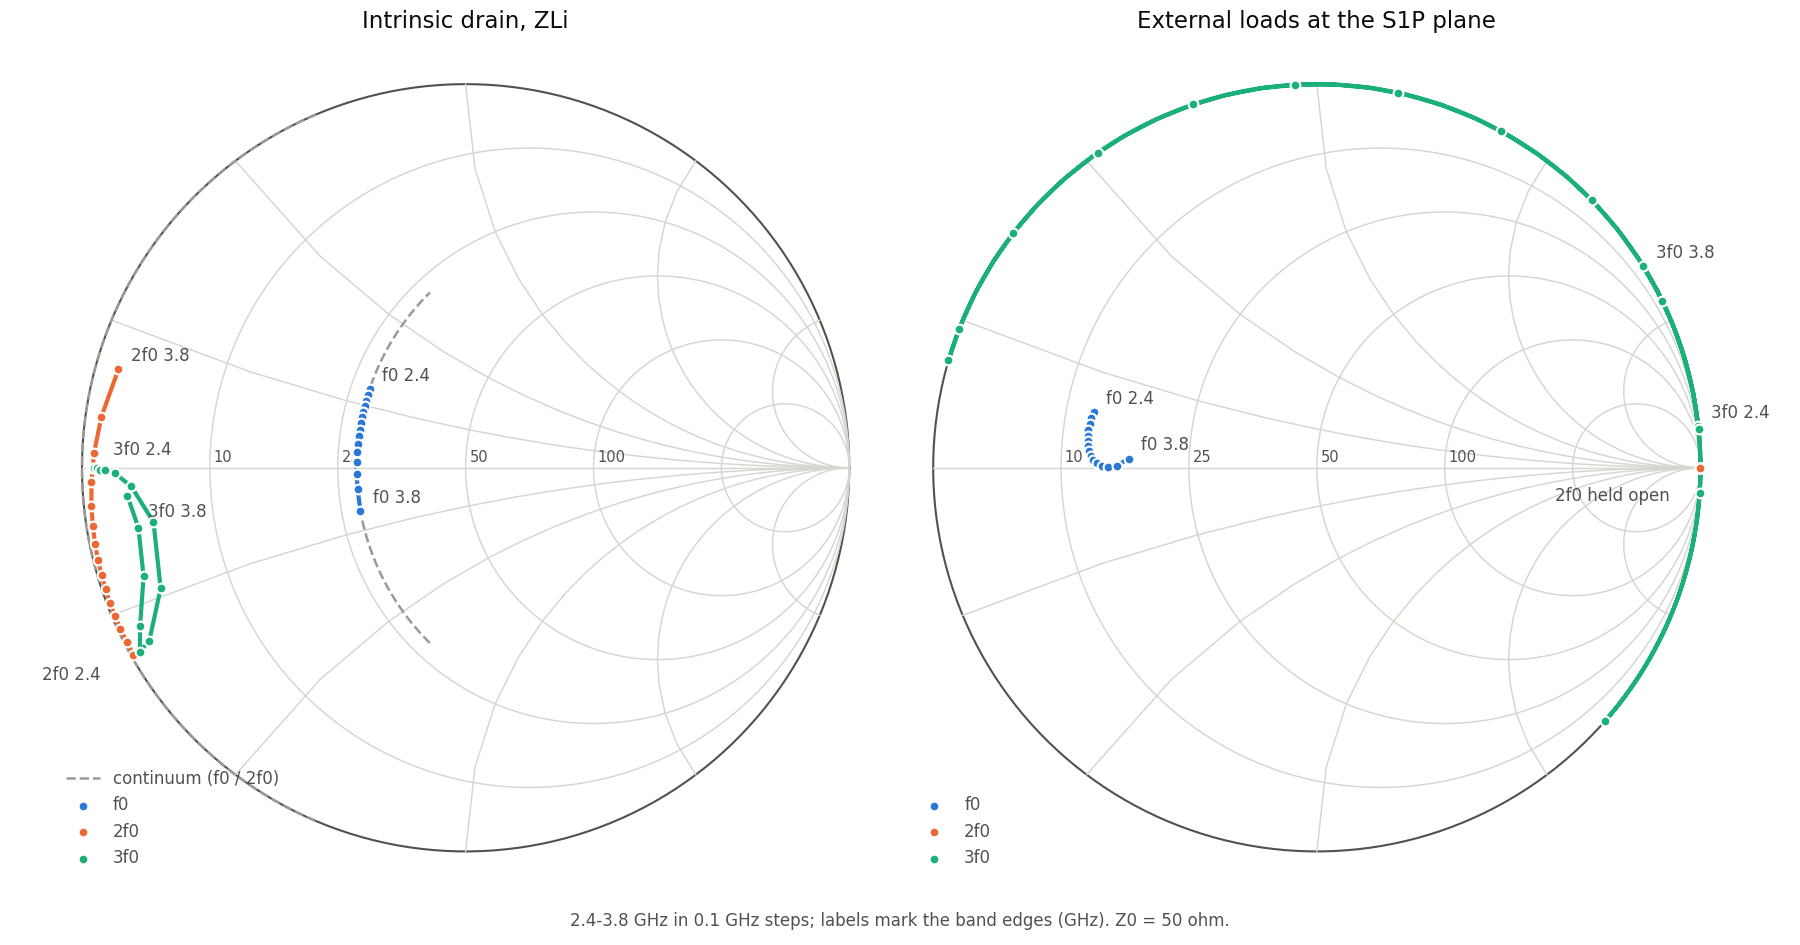

Source data for this figure (header and first rows):
f0_GHz, alpha, in_continuum, RL, XL, X2, X3, ZLi_f0, ZLi_2f0, ZLi_3f0, err_Z1, dist_3f0, reachable, converged
2.4, 0.396, True, 12.69, 5.764, -1000000, 915.8, (27.884338152018323+12.805223534779342j), (0.16650809378865583-13.117991278958364j…, (0.6896621350720958+0.016934777992225508…, 0.006528, 0.6899, True, True
2.5, 0.3649, True, 12.57, 5.082, -1000000, 218.8, (27.88437276593316+11.803882048118803j), (0.17466934973201426-12.087301994518873j…, (0.805693746280578-0.030929673338242012j…, 0.006804, 0.8063, True, True
2.6, 0.335, True, 12.49, 4.443, -1000000, 123, (27.884038131400672+10.840761238920427j), (0.1855890403586071-11.096649159051593j), (1.0064849833152565-0.0352568274561703j), 0.006694, 1.007, True, True
2.7, 0.3058, True, 12.45, 3.838, -1000000, 84.46, (27.88345012206255+9.9015397927329j), (0.1997991992038996-10.131069360855333j), (1.1996614563951944-0.13821281177584271j…, 0.006418, 1.208, True, True
2.8, 0.277, True, 12.45, 3.265, -1000000, 62.02, (27.882769368580547+8.971806794851886j), (0.2180823911783553-9.175829224876196j), (1.5334750399644954-0.14955940094136178j…, 0.006049, 1.541, True, True
2.9, 0.248, True, 12.49, 2.719, -1000000, 47.24, (27.882037302437276+8.036528755660624j), (0.24138667649684054-8.215566459979609j), (2.2306462154700855-0.3788320776796623j), 0.005571, 2.263, True, True
3.0, 0.2183, True, 12.57, 2.2, -1000000, 35.83, (27.881319993760673+7.078828706712775j), (0.27086344552645825-7.233112145810873j), (3.3996707674064988-1.3859868130912965j), 0.004939, 3.671, True, True
3.1, 0.1874, True, 12.71, 1.708, -1000000, 26.17, (27.88028213365356+6.078423153493383j), (0.30795289984670143-6.2078655990939975j…, (4.806025363937801-4.273837490027927j), 0.003944, 6.431, True, True
3.2, 0.1543, True, 12.9, 1.248, -1000000, 17.09, (27.879430320040157+5.009881448044566j), (0.354708864160256-5.113282315948128j), (4.053194647379538-9.470521525498436j), 0.00349, 10.3, True, True
3.3, 0.1181, True, 13.17, 0.8275, -1000000, 9.38, (27.878850415065845+3.836856912851898j), (0.414877234765278-3.913102856085665j), (1.6646646184444127-12.755092218154113j), 0.002981, 12.86, True, True
3.4, 0.07715, True, 13.55, 0.464, -1000000, 7.138, (27.878478992775285+2.508579458846606j), (0.4953812355918597-2.555916370198203j), (0.6752340267013496-13.142559568862717j), 0.002426, 13.16, True, True
3.5, 0.02913, True, 14.06, 0.1902, -1000000, 995.6, (27.878371346400645+0.9490363187709778j), (0.6090004034886773-0.9651238917999092j), (1.5283849962386786-11.499052683952693j), 0.001822, 11.6, True, True
3.6, -0.0296, True, 14.76, 0.07235, -1000000, -132.8, (27.878559579871055-0.9628014481709213j), (0.7800884634221017+0.9806552252189916j), (3.1071565051055416-8.174851561689223j), 0.001152, 8.745, True, True
3.7, -0.1053, True, 15.74, 0.2542, -1000000, -1527, (27.87905213849598-3.435105838229412j), (1.0587205232876997+3.4889928533761485j), (3.588553879434489-4.509394410570421j), 0.0005259, 5.763, True, True
3.8, -0.2098, True, 17.09, 1.078, -1000000, 175.8, (27.87968261755706-6.861843208901472j), (1.5622217295611764+6.94941302822571j), (3.066712586598115-2.0734161175634145j), 0.0006977, 3.702, True, True
